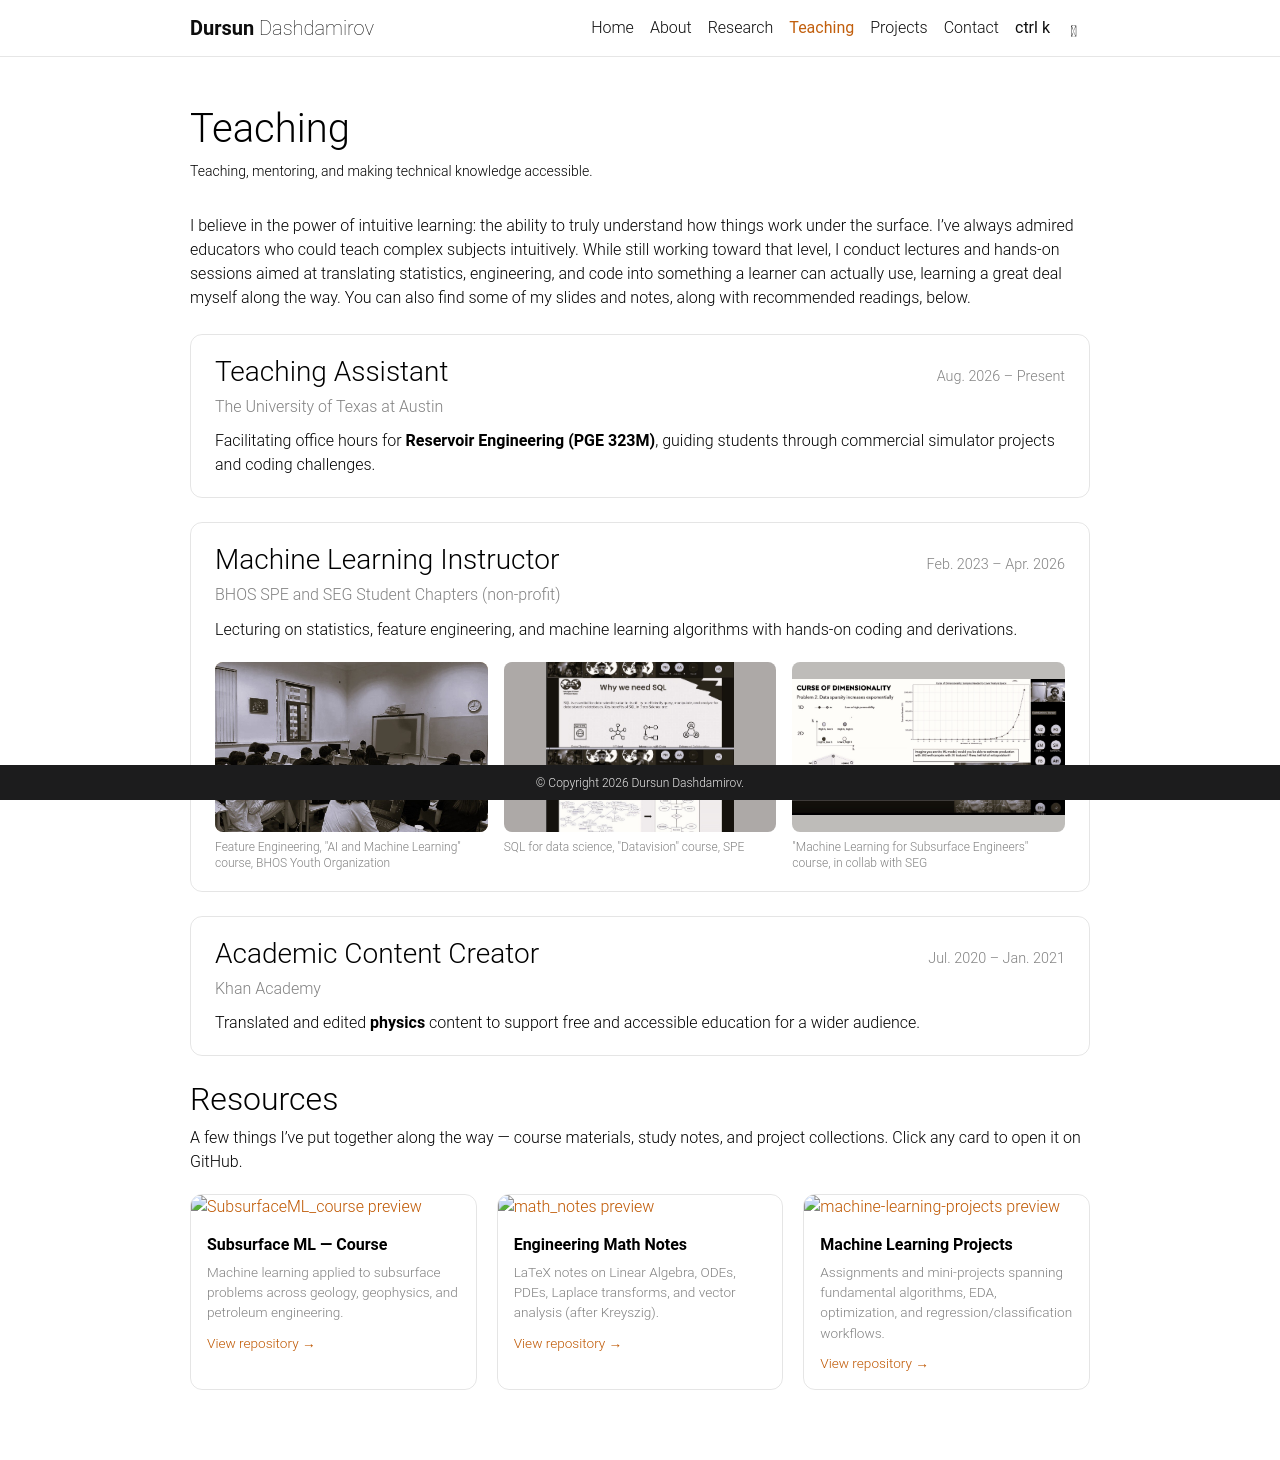

repository: DDursun/DDursun.github.io · page: teaching/index.html · generator: jekyll

---
layout: page
permalink: /teaching/
title: Teaching
nav: true
nav_order: 4
description: Teaching, mentoring, and making technical knowledge accessible.
---

<style>
  /* Lecture photos: black-and-white by default, swap to color on hover */
  .lecture-swap {
    height: 170px;
    border-radius: 8px;
    overflow: hidden;
    background-size: cover;
    background-position: center;
  }
  .lecture-swap img {
    width: 100%;
    height: 100%;
    object-fit: cover;
    display: block;
    border-radius: 8px;
  }
  .lecture-swap:hover img {
    opacity: 0;
  }
  /* Uncropped variant: show the whole image; leftover space is filled with a
     per-image tone (set inline) sampled from the photo so the bars blend in */
  .lecture-swap.contain {
    background-size: contain;
    background-repeat: no-repeat;
  }
  .lecture-swap.contain img {
    object-fit: contain;
  }
</style>

I believe in the power of intuitive learning: the ability to truly understand how things work
under the surface. I've always admired educators who could teach complex subjects intuitively.
While still working toward that level, I conduct lectures and hands-on sessions aimed at
translating statistics, engineering, and code into something a learner can actually use,
learning a great deal myself along the way. You can also find some of my slides and notes,
along with recommended readings, below.

<div class="teaching-item" style="border:1px solid var(--global-divider-color,#e0e0e0);border-radius:12px;padding:1.25rem 1.5rem;margin:1.5rem 0;">
  <div style="display:flex;justify-content:space-between;flex-wrap:wrap;gap:.5rem;align-items:baseline;">
    <h3 style="margin:0;">Teaching Assistant</h3>
    <span style="color:var(--global-text-color-light,#828282);font-size:.9rem;">Aug. 2026 – Present</span>
  </div>
  <p style="margin:.4rem 0 0;color:var(--global-text-color-light,#828282);">The University of Texas at Austin</p>
  <p style="margin:.6rem 0 0;">Facilitating office hours for <strong>Reservoir Engineering (PGE 323M)</strong>, guiding
  students through commercial simulator projects and coding challenges.</p>
</div>

<div class="teaching-item" style="border:1px solid var(--global-divider-color,#e0e0e0);border-radius:12px;padding:1.25rem 1.5rem;margin:1.5rem 0;">
  <div style="display:flex;justify-content:space-between;flex-wrap:wrap;gap:.5rem;align-items:baseline;">
    <h3 style="margin:0;">Machine Learning Instructor</h3>
    <span style="color:var(--global-text-color-light,#828282);font-size:.9rem;">Feb. 2023 – Apr. 2026</span>
  </div>
  <p style="margin:.4rem 0 0;color:var(--global-text-color-light,#828282);">BHOS SPE and SEG Student Chapters (non-profit)</p>
  <p style="margin:.7rem 0 0;">Lecturing on statistics, feature engineering, and machine learning algorithms with hands-on coding and derivations.</p>

  <div style="display:flex;gap:1rem;flex-wrap:wrap;margin-top:1.25rem;">
    <figure style="flex:1 1 200px;margin:0;">
      <div class="lecture-swap" style="background-image:url('/assets/img/teaching/lecture1.jpg');">
        <img src="/assets/img/teaching/lecture1_black.jpg" alt="Feature Engineering lecture" />
      </div>
      <figcaption style="margin-top:.45rem;font-size:.75rem;color:var(--global-text-color-light,#828282);line-height:1.35;">Feature Engineering, "AI and Machine Learning" course, BHOS Youth Organization</figcaption>
    </figure>
    <figure style="flex:1 1 200px;margin:0;">
      <div class="lecture-swap contain" style="background-color:#ada9a7;background-image:url('/assets/img/teaching/lecture2.jpg');">
        <img src="/assets/img/teaching/lecture2_black.jpg" alt="SQL for data science lecture" />
      </div>
      <figcaption style="margin-top:.45rem;font-size:.75rem;color:var(--global-text-color-light,#828282);line-height:1.35;">SQL for data science, "Datavision" course, SPE</figcaption>
    </figure>
    <figure style="flex:1 1 200px;margin:0;">
      <div class="lecture-swap contain" style="background-color:#bebcb9;background-image:url('/assets/img/teaching/lecture3.jpg');">
        <img src="/assets/img/teaching/lecture3_black.jpg" alt="Machine Learning for Subsurface Engineers lecture" />
      </div>
      <figcaption style="margin-top:.45rem;font-size:.75rem;color:var(--global-text-color-light,#828282);line-height:1.35;">"Machine Learning for Subsurface Engineers" course, in collab with SEG</figcaption>
    </figure>
  </div>
</div>

<div class="teaching-item" style="border:1px solid var(--global-divider-color,#e0e0e0);border-radius:12px;padding:1.25rem 1.5rem;margin:1.5rem 0;">
  <div style="display:flex;justify-content:space-between;flex-wrap:wrap;gap:.5rem;align-items:baseline;">
    <h3 style="margin:0;">Academic Content Creator</h3>
    <span style="color:var(--global-text-color-light,#828282);font-size:.9rem;">Jul. 2020 – Jan. 2021</span>
  </div>
  <p style="margin:.4rem 0 0;color:var(--global-text-color-light,#828282);">Khan Academy</p>
  <p style="margin:.6rem 0 0;">Translated and edited <strong>physics</strong> content to support free and accessible
  education for a wider audience.</p>
</div>

## Resources

A few things I've put together along the way — course materials, study notes, and project
collections. Click any card to open it on GitHub.

<div style="display:grid;grid-template-columns:repeat(auto-fit,minmax(260px,1fr));gap:1.25rem;margin-top:1.25rem;">

  <div style="border:1px solid var(--global-divider-color,#e0e0e0);border-radius:12px;overflow:hidden;">
    <a href="https://github.com/DDursun/SubsurfaceML_course" target="_blank" rel="noopener">
      <img src="https://opengraph.githubassets.com/1/DDursun/SubsurfaceML_course" alt="SubsurfaceML_course preview" style="width:100%;display:block;" />
    </a>
    <div style="padding:.85rem 1rem;">
      <strong>Subsurface ML — Course</strong>
      <p style="margin:.3rem 0 .5rem;font-size:.85rem;color:var(--global-text-color-light,#828282);">Machine learning applied to subsurface problems across geology, geophysics, and petroleum engineering.</p>
      <a href="https://github.com/DDursun/SubsurfaceML_course" target="_blank" rel="noopener" style="font-size:.85rem;">View repository →</a>
    </div>
  </div>

  <div style="border:1px solid var(--global-divider-color,#e0e0e0);border-radius:12px;overflow:hidden;">
    <a href="https://github.com/DDursun/math_notes" target="_blank" rel="noopener">
      <img src="https://opengraph.githubassets.com/1/DDursun/math_notes" alt="math_notes preview" style="width:100%;display:block;" />
    </a>
    <div style="padding:.85rem 1rem;">
      <strong>Engineering Math Notes</strong>
      <p style="margin:.3rem 0 .5rem;font-size:.85rem;color:var(--global-text-color-light,#828282);">LaTeX notes on Linear Algebra, ODEs, PDEs, Laplace transforms, and vector analysis (after Kreyszig).</p>
      <a href="https://github.com/DDursun/math_notes" target="_blank" rel="noopener" style="font-size:.85rem;">View repository →</a>
    </div>
  </div>

  <div style="border:1px solid var(--global-divider-color,#e0e0e0);border-radius:12px;overflow:hidden;">
    <a href="https://github.com/DDursun/machine-learning-projects" target="_blank" rel="noopener">
      <img src="https://opengraph.githubassets.com/1/DDursun/machine-learning-projects" alt="machine-learning-projects preview" style="width:100%;display:block;" />
    </a>
    <div style="padding:.85rem 1rem;">
      <strong>Machine Learning Projects</strong>
      <p style="margin:.3rem 0 .5rem;font-size:.85rem;color:var(--global-text-color-light,#828282);">Assignments and mini-projects spanning fundamental algorithms, EDA, optimization, and regression/classification workflows.</p>
      <a href="https://github.com/DDursun/machine-learning-projects" target="_blank" rel="noopener" style="font-size:.85rem;">View repository →</a>
    </div>
  </div>

</div>
